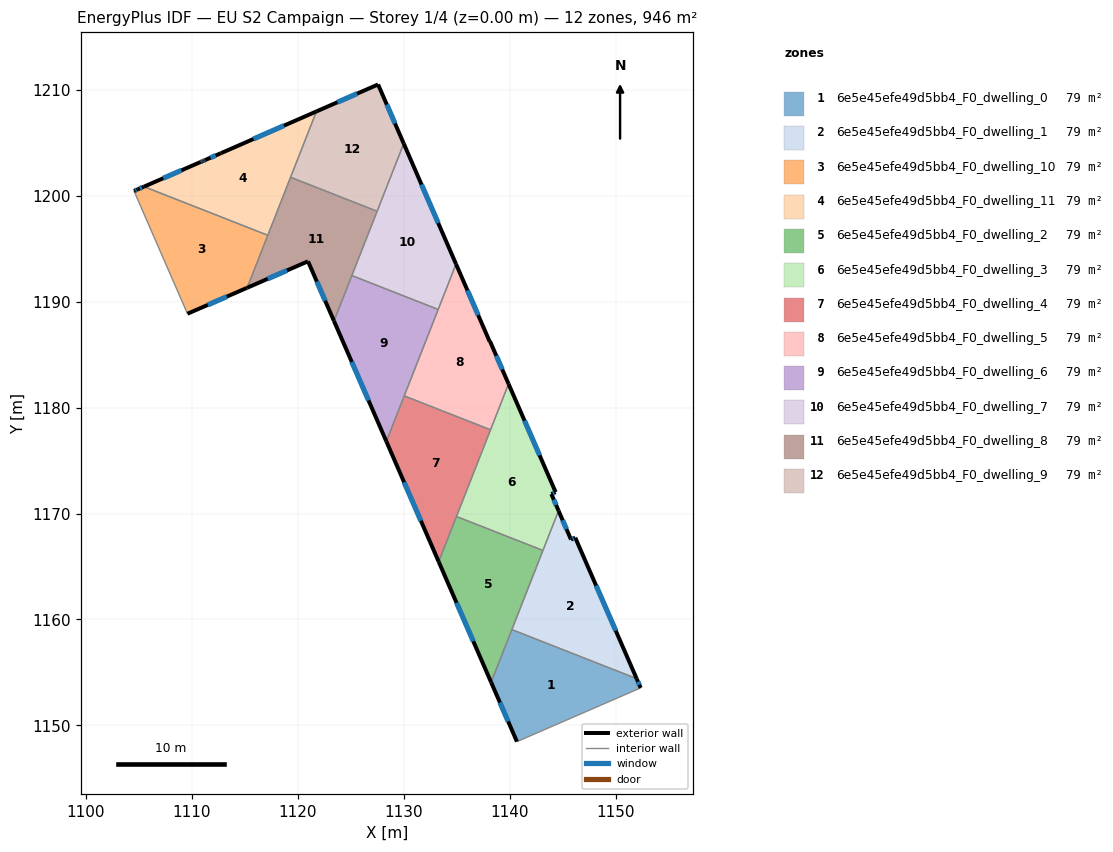
=== STOREY PLAN SPEC (per zone: floor XY polygon, exterior-wall plan segments, windows/doors) ===
zone 1: 6e5e45efe49d5bb4_F0_dwelling_0  (78.8 m²)
  floor: (1151.99, 1154.41) (1152.38, 1153.54) (1152.33, 1153.52) (1140.69, 1148.46) (1138.26, 1154.06) (1140.21, 1159.04)
  exterior wall: (1138.26, 1154.06) – (1140.69, 1148.46)  [6.1 m]
    window: (1139.08, 1152.16) – (1139.86, 1150.37)  [1.9 m²]
  exterior wall: (1152.38, 1153.54) – (1151.99, 1154.41)  [1.0 m]
    window: (1152.25, 1153.83) – (1152.12, 1154.11)  [0.3 m²]
  interior walls: 4
zone 2: 6e5e45efe49d5bb4_F0_dwelling_1  (78.8 m²)
  floor: (1146.20, 1167.72) (1151.99, 1154.41) (1140.21, 1159.04) (1144.62, 1170.27) (1145.76, 1167.64) (1145.80, 1167.54)
  exterior wall: (1145.76, 1167.64) – (1144.62, 1170.27)  [2.9 m]
    window: (1145.37, 1168.53) – (1145.01, 1169.37)  [0.9 m²]
  exterior wall: (1145.80, 1167.54) – (1145.76, 1167.64)  [0.1 m]
  exterior wall: (1146.20, 1167.72) – (1145.80, 1167.54)  [0.4 m]
    window: (1146.06, 1167.66) – (1145.93, 1167.60)  [0.1 m²]
  exterior wall: (1151.99, 1154.41) – (1146.20, 1167.72)  [14.5 m]
    window: (1150.02, 1158.94) – (1148.17, 1163.19)  [4.4 m²]
  interior walls: 3
zone 3: 6e5e45efe49d5bb4_F0_dwelling_10  (78.8 m²)
  floor: (1117.17, 1196.28) (1115.22, 1191.32) (1109.58, 1188.87) (1109.55, 1188.94) (1104.53, 1200.46) (1104.88, 1200.61) (1105.47, 1200.87)
  exterior wall: (1105.47, 1200.87) – (1104.88, 1200.61)  [0.6 m]
    window: (1105.27, 1200.78) – (1105.09, 1200.70)  [0.2 m²]
  exterior wall: (1109.58, 1188.87) – (1115.22, 1191.32)  [6.1 m]
    window: (1111.50, 1189.70) – (1113.30, 1190.48)  [1.9 m²]
  exterior wall: (1104.88, 1200.61) – (1104.53, 1200.46)  [0.4 m]
    window: (1104.76, 1200.56) – (1104.65, 1200.51)  [0.1 m²]
  interior walls: 4
zone 4: 6e5e45efe49d5bb4_F0_dwelling_11  (78.8 m²)
  floor: (1121.76, 1207.97) (1117.17, 1196.28) (1105.47, 1200.87) (1110.83, 1203.20) (1111.02, 1203.27) (1111.07, 1203.29) (1111.25, 1203.38) (1112.75, 1204.03)
  exterior wall: (1111.07, 1203.29) – (1111.02, 1203.27)  [0.1 m]
  exterior wall: (1111.25, 1203.38) – (1111.07, 1203.29)  [0.2 m]
    window: (1111.19, 1203.35) – (1111.13, 1203.32)  [0.1 m²]
  exterior wall: (1112.75, 1204.03) – (1111.25, 1203.38)  [1.6 m]
    window: (1112.24, 1203.81) – (1111.76, 1203.60)  [0.5 m²]
  exterior wall: (1121.76, 1207.97) – (1112.75, 1204.03)  [9.8 m]
    window: (1118.69, 1206.63) – (1115.82, 1205.37)  [3.0 m²]
  exterior wall: (1110.83, 1203.20) – (1105.47, 1200.87)  [5.8 m]
    window: (1109.01, 1202.41) – (1107.30, 1201.66)  [1.8 m²]
  exterior wall: (1111.02, 1203.27) – (1110.83, 1203.20)  [0.2 m]
    window: (1110.95, 1203.24) – (1110.89, 1203.22)  [0.1 m²]
  interior walls: 3
zone 5: 6e5e45efe49d5bb4_F0_dwelling_2  (78.8 m²)
  floor: (1143.15, 1166.51) (1138.26, 1154.06) (1133.30, 1165.45) (1134.98, 1169.72)
  exterior wall: (1133.30, 1165.45) – (1138.26, 1154.06)  [12.4 m]
    window: (1134.99, 1161.58) – (1136.57, 1157.94)  [3.8 m²]
  interior walls: 4
zone 6: 6e5e45efe49d5bb4_F0_dwelling_3  (78.8 m²)
  floor: (1139.90, 1182.24) (1144.34, 1172.02) (1143.94, 1171.85) (1144.62, 1170.27) (1143.15, 1166.51) (1134.98, 1169.72)
  exterior wall: (1143.94, 1171.85) – (1144.34, 1172.02)  [0.4 m]
    window: (1144.08, 1171.91) – (1144.21, 1171.96)  [0.1 m²]
  exterior wall: (1144.62, 1170.27) – (1143.94, 1171.85)  [1.7 m]
    window: (1144.39, 1170.80) – (1144.17, 1171.31)  [0.5 m²]
  exterior wall: (1144.34, 1172.02) – (1139.90, 1182.24)  [11.1 m]
    window: (1142.83, 1175.50) – (1141.41, 1178.76)  [3.4 m²]
  interior walls: 4
zone 7: 6e5e45efe49d5bb4_F0_dwelling_4  (78.8 m²)
  floor: (1138.20, 1177.91) (1133.30, 1165.45) (1128.36, 1176.81) (1130.05, 1181.11)
  exterior wall: (1128.36, 1176.81) – (1133.30, 1165.45)  [12.4 m]
    window: (1130.04, 1172.95) – (1131.62, 1169.32)  [3.8 m²]
  interior walls: 4
zone 8: 6e5e45efe49d5bb4_F0_dwelling_5  (78.8 m²)
  floor: (1134.94, 1193.56) (1138.11, 1186.25) (1138.15, 1186.27) (1139.90, 1182.24) (1138.20, 1177.91) (1130.05, 1181.11)
  exterior wall: (1138.15, 1186.27) – (1138.11, 1186.25)  [0.0 m]
  exterior wall: (1139.90, 1182.24) – (1138.15, 1186.27)  [4.4 m]
    window: (1139.30, 1183.61) – (1138.74, 1184.90)  [1.3 m²]
  exterior wall: (1138.11, 1186.25) – (1134.94, 1193.56)  [8.0 m]
    window: (1137.03, 1188.74) – (1136.02, 1191.07)  [2.4 m²]
  interior walls: 4
zone 9: 6e5e45efe49d5bb4_F0_dwelling_6  (78.8 m²)
  floor: (1133.26, 1189.27) (1128.36, 1176.81) (1123.42, 1188.18) (1125.10, 1192.47)
  exterior wall: (1123.42, 1188.18) – (1128.36, 1176.81)  [12.4 m]
    window: (1125.10, 1184.31) – (1126.68, 1180.68)  [3.8 m²]
  interior walls: 4
zone 10: 6e5e45efe49d5bb4_F0_dwelling_7  (78.8 m²)
  floor: (1130.00, 1204.94) (1134.94, 1193.56) (1133.26, 1189.27) (1125.10, 1192.47)
  exterior wall: (1134.94, 1193.56) – (1130.00, 1204.94)  [12.4 m]
    window: (1133.26, 1197.43) – (1131.68, 1201.06)  [3.8 m²]
  interior walls: 4
zone 11: 6e5e45efe49d5bb4_F0_dwelling_8  (78.8 m²)
  floor: (1127.49, 1198.54) (1123.42, 1188.18) (1120.96, 1193.82) (1120.92, 1193.80) (1115.22, 1191.32) (1119.32, 1201.75)
  exterior wall: (1120.96, 1193.82) – (1123.42, 1188.18)  [6.1 m]
    window: (1121.80, 1191.90) – (1122.58, 1190.10)  [1.9 m²]
  exterior wall: (1120.92, 1193.80) – (1120.96, 1193.82)  [0.0 m]
  exterior wall: (1115.22, 1191.32) – (1120.92, 1193.80)  [6.2 m]
    window: (1117.16, 1192.16) – (1118.98, 1192.96)  [1.9 m²]
  interior walls: 5
zone 12: 6e5e45efe49d5bb4_F0_dwelling_9  (78.8 m²)
  floor: (1127.58, 1210.52) (1130.00, 1204.94) (1127.49, 1198.54) (1119.32, 1201.75) (1121.76, 1207.97)
  exterior wall: (1130.00, 1204.94) – (1127.58, 1210.52)  [6.1 m]
    window: (1129.18, 1206.83) – (1128.40, 1208.62)  [1.9 m²]
  exterior wall: (1127.58, 1210.52) – (1121.76, 1207.97)  [6.4 m]
    window: (1125.60, 1209.65) – (1123.74, 1208.84)  [1.9 m²]
  interior walls: 3

=== DERIVED (storey summary) ===
Building: EU S2 Campaign
Storey: 1 of 4  (floor level z = 0.00 m)
Storey gross floor area: 945.7 m²
Zones on this storey: 12
  - 6e5e45efe49d5bb4_F0_dwelling_0: floor 78.8 m²; exterior wall 7.1 m (21.2 m²); 2 window(s) 2.2 m²; WWR 10.2%
  - 6e5e45efe49d5bb4_F0_dwelling_1: floor 78.8 m²; exterior wall 17.9 m (53.8 m²); 3 window(s) 5.5 m²; WWR 10.2%
  - 6e5e45efe49d5bb4_F0_dwelling_10: floor 78.8 m²; exterior wall 7.2 m (21.5 m²); 3 window(s) 2.2 m²; WWR 10.2%
  - 6e5e45efe49d5bb4_F0_dwelling_11: floor 78.8 m²; exterior wall 17.8 m (53.3 m²); 5 window(s) 5.4 m²; WWR 10.2%
  - 6e5e45efe49d5bb4_F0_dwelling_2: floor 78.8 m²; exterior wall 12.4 m (37.3 m²); 1 window(s) 3.8 m²; WWR 10.2%
  - 6e5e45efe49d5bb4_F0_dwelling_3: floor 78.8 m²; exterior wall 13.3 m (39.9 m²); 3 window(s) 4.1 m²; WWR 10.2%
  - 6e5e45efe49d5bb4_F0_dwelling_4: floor 78.8 m²; exterior wall 12.4 m (37.2 m²); 1 window(s) 3.8 m²; WWR 10.2%
  - 6e5e45efe49d5bb4_F0_dwelling_5: floor 78.8 m²; exterior wall 12.4 m (37.2 m²); 2 window(s) 3.8 m²; WWR 10.2%
  - 6e5e45efe49d5bb4_F0_dwelling_6: floor 78.8 m²; exterior wall 12.4 m (37.2 m²); 1 window(s) 3.8 m²; WWR 10.2%
  - 6e5e45efe49d5bb4_F0_dwelling_7: floor 78.8 m²; exterior wall 12.4 m (37.2 m²); 1 window(s) 3.8 m²; WWR 10.2%
  - 6e5e45efe49d5bb4_F0_dwelling_8: floor 78.8 m²; exterior wall 12.4 m (37.2 m²); 2 window(s) 3.8 m²; WWR 10.2%
  - 6e5e45efe49d5bb4_F0_dwelling_9: floor 78.8 m²; exterior wall 12.4 m (37.3 m²); 2 window(s) 3.8 m²; WWR 10.2%
Zone adjacency (shared interzone walls):
  - 6e5e45efe49d5bb4_F0_dwelling_0 ↔ 6e5e45efe49d5bb4_F0_dwelling_1
  - 6e5e45efe49d5bb4_F0_dwelling_0 ↔ 6e5e45efe49d5bb4_F0_dwelling_2
  - 6e5e45efe49d5bb4_F0_dwelling_1 ↔ 6e5e45efe49d5bb4_F0_dwelling_2
  - 6e5e45efe49d5bb4_F0_dwelling_1 ↔ 6e5e45efe49d5bb4_F0_dwelling_3
  - 6e5e45efe49d5bb4_F0_dwelling_10 ↔ 6e5e45efe49d5bb4_F0_dwelling_11
  - 6e5e45efe49d5bb4_F0_dwelling_10 ↔ 6e5e45efe49d5bb4_F0_dwelling_8
  - 6e5e45efe49d5bb4_F0_dwelling_11 ↔ 6e5e45efe49d5bb4_F0_dwelling_8
  - 6e5e45efe49d5bb4_F0_dwelling_11 ↔ 6e5e45efe49d5bb4_F0_dwelling_9
  - 6e5e45efe49d5bb4_F0_dwelling_2 ↔ 6e5e45efe49d5bb4_F0_dwelling_3
  - 6e5e45efe49d5bb4_F0_dwelling_2 ↔ 6e5e45efe49d5bb4_F0_dwelling_4
  - 6e5e45efe49d5bb4_F0_dwelling_3 ↔ 6e5e45efe49d5bb4_F0_dwelling_4
  - 6e5e45efe49d5bb4_F0_dwelling_3 ↔ 6e5e45efe49d5bb4_F0_dwelling_5
  - 6e5e45efe49d5bb4_F0_dwelling_4 ↔ 6e5e45efe49d5bb4_F0_dwelling_5
  - 6e5e45efe49d5bb4_F0_dwelling_4 ↔ 6e5e45efe49d5bb4_F0_dwelling_6
  - 6e5e45efe49d5bb4_F0_dwelling_5 ↔ 6e5e45efe49d5bb4_F0_dwelling_6
  - 6e5e45efe49d5bb4_F0_dwelling_5 ↔ 6e5e45efe49d5bb4_F0_dwelling_7
  - 6e5e45efe49d5bb4_F0_dwelling_6 ↔ 6e5e45efe49d5bb4_F0_dwelling_7
  - 6e5e45efe49d5bb4_F0_dwelling_6 ↔ 6e5e45efe49d5bb4_F0_dwelling_8
  - 6e5e45efe49d5bb4_F0_dwelling_7 ↔ 6e5e45efe49d5bb4_F0_dwelling_8
  - 6e5e45efe49d5bb4_F0_dwelling_7 ↔ 6e5e45efe49d5bb4_F0_dwelling_9
  - 6e5e45efe49d5bb4_F0_dwelling_8 ↔ 6e5e45efe49d5bb4_F0_dwelling_9